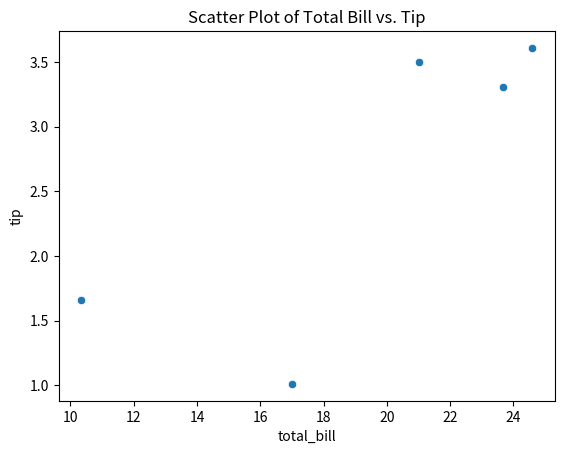

Generate this figure with matplotlib:
import seaborn as sns
import matplotlib.pyplot as plt
import pandas as pd

data = {
    'total_bill': [16.99, 10.34, 21.01, 23.68, 24.59],
    'tip': [1.01, 1.66, 3.50, 3.31, 3.61]
}
tips = pd.DataFrame(data)

sns.scatterplot(x='total_bill', y='tip', data=tips)
plt.title("Scatter Plot of Total Bill vs. Tip")
plt.show()
